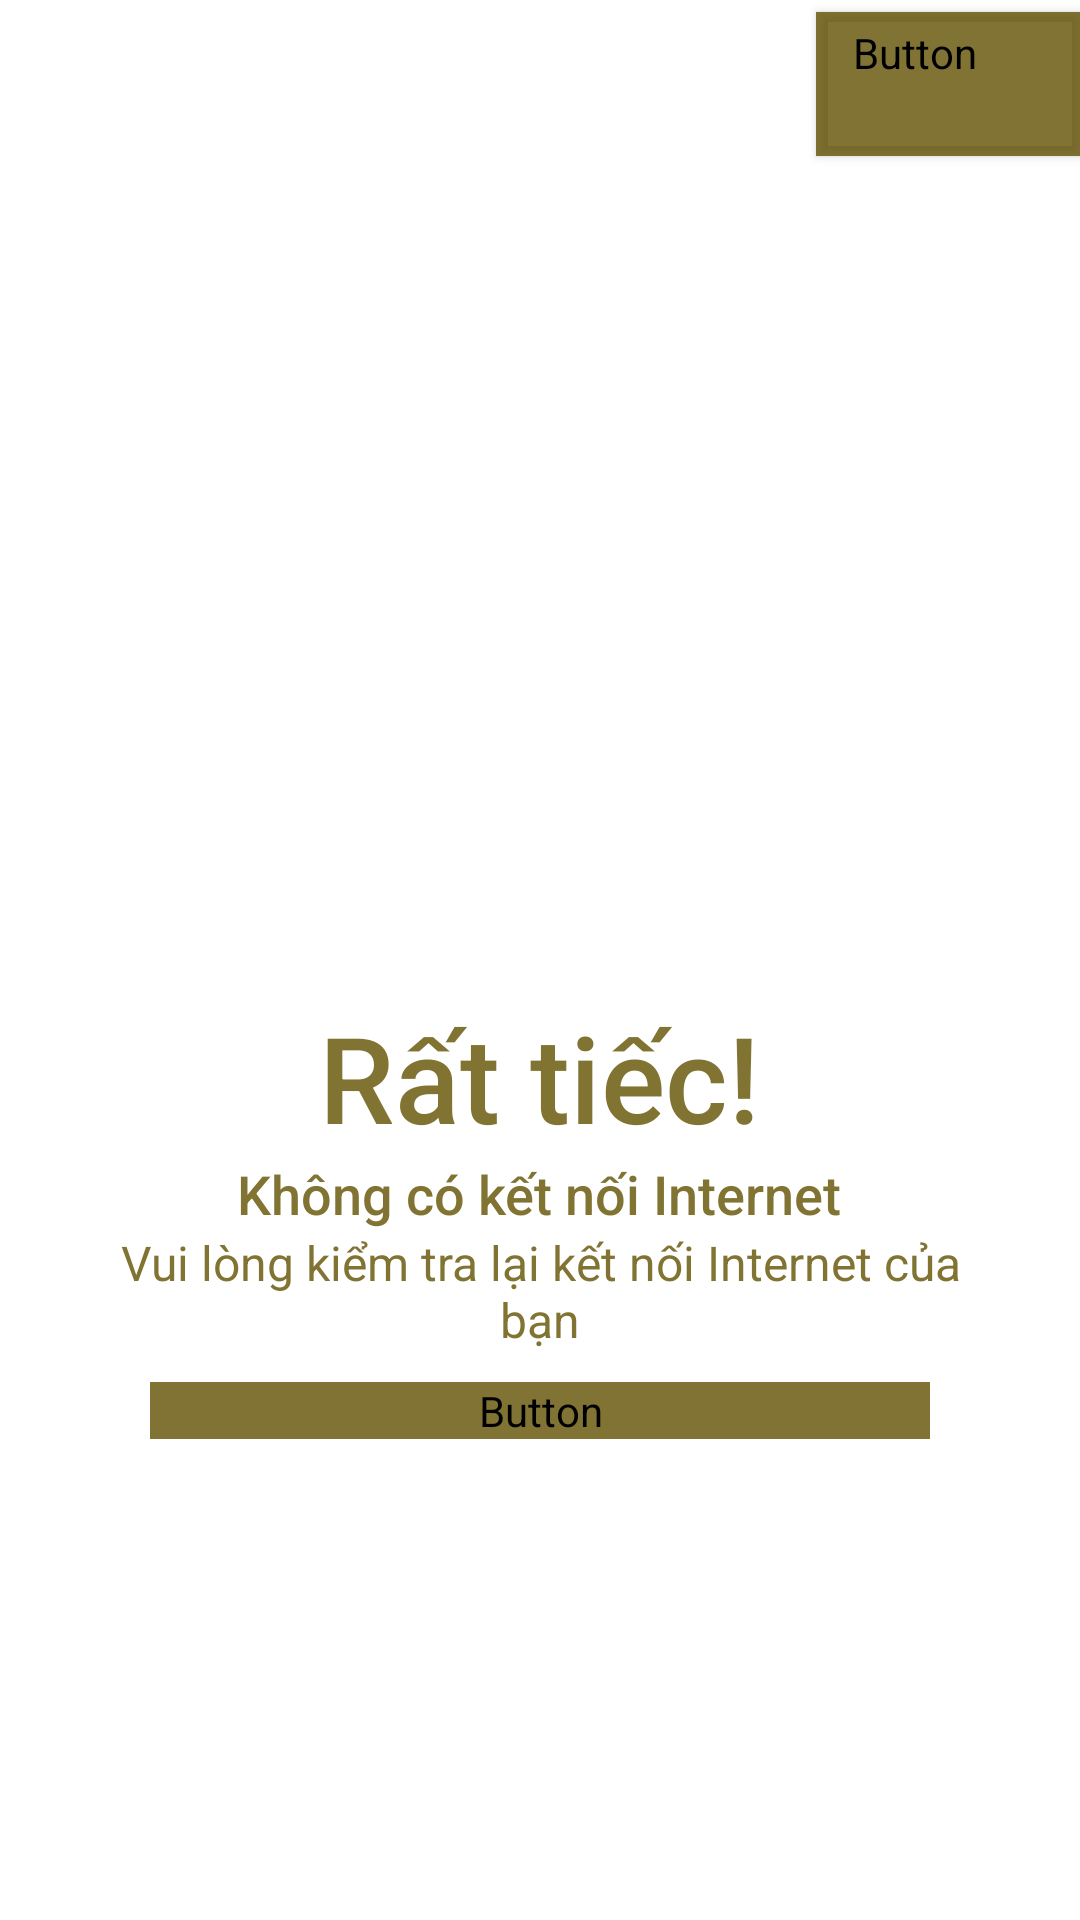

Write the Android layout XML for this screen, with the resource values it uses.
<!-- AndroidManifest.xml: application theme Theme.MobileApp -->
<!-- res/layout/dialog_check_internet.xml -->
<?xml version="1.0" encoding="utf-8"?>
<LinearLayout xmlns:android="http://schemas.android.com/apk/res/android"
    xmlns:app="http://schemas.android.com/apk/res-auto"
    android:layout_width="match_parent"
    android:layout_height="match_parent"
    android:background="@color/white"
    android:gravity="center"
    android:orientation="vertical">

    <Button
        android:id="@+id/btn_close"
        android:layout_marginTop="4dp"
        style="@style/Widget.MaterialComponents.Button.Icon"
        android:layout_width="wrap_content"
        android:layout_height="wrap_content"
        android:layout_gravity="right"
        android:backgroundTint="@color/brown"
        android:fontFamily="@font/montserrat_semibold"
        android:gravity="center"
        android:text="@string/close"
        android:textColor="@color/white"
        app:icon="@drawable/ic_baseline_close_24"
        app:iconGravity="end"
        app:iconTint="@color/white" />

    <LinearLayout
        android:layout_width="match_parent"
        android:layout_height="match_parent"
        android:layout_marginLeft="40dp"
        android:layout_marginRight="40dp"
        android:layout_marginBottom="30dp"
        android:layout_marginTop="10dp"
        android:gravity="center"
        android:orientation="vertical">

        <ImageView
            android:id="@+id/imageView6"
            android:layout_width="150dp"
            android:layout_height="150dp"
            android:src="@drawable/ic_baseline_signal_wifi_off_24"
            app:tint="@color/brown" />

        <TextView
            android:id="@+id/textView10"
            android:layout_width="wrap_content"
            android:layout_height="wrap_content"
            android:fontFamily="sans-serif-medium"
            android:text="@string/oops"
            android:textColor="@color/brown"
            android:textSize="40sp" />

        <TextView
            android:id="@+id/textView13"
            android:layout_width="wrap_content"
            android:layout_height="wrap_content"
            android:fontFamily="sans-serif-medium"
            android:text="@string/no_internet_connection"
            android:textColor="@color/brown"
            android:textSize="18sp" />

        <TextView
            android:id="@+id/textView15"
            android:layout_width="wrap_content"
            android:layout_height="wrap_content"
            android:fontFamily="sans-serif"
            android:gravity="center"
            android:text="@string/check_internet_connection"
            android:textColor="@color/brown"
            android:textSize="16sp" />

        <Button
            android:id="@+id/btn_retry"
            android:layout_width="match_parent"
            android:layout_height="wrap_content"
            android:layout_margin="10dp"
            android:backgroundTint="@color/brown"
            android:fontFamily="@font/montserrat_semibold"
            android:text="@string/retry"
            android:textColor="@color/white"
            android:textSize="20sp" />
    </LinearLayout>
</LinearLayout>
<!-- resources referenced by this layout -->
<resources>
  <color name="brown">#CC615100</color>
  <color name="white">#FFFFFFFF</color>
  <string name="check_internet_connection">Vui lòng kiểm tra lại kết nối Internet của bạn</string>
  <string name="close">Đóng</string>
  
      // module 4
  <string name="no_internet_connection">Không có kết nối Internet</string>
  <string name="oops">Rất tiếc!</string>
  <string name="retry">Thử lại</string>
  <style name="Theme.MobileApp" parent="Base.Theme.MobileApp" />
  <style name="Base.Theme.MobileApp" parent="Theme.Material3.DayNight.NoActionBar">
          
          <item name="colorPrimary">@color/my_primary</item>
          <item name="android:textColor">@color/white</item>
          <item name="android:iconTint">@android:color/black</item>
          <item name="android:editTextColor">@android:color/black</item>
          <item name="android:textColorHint">@android:color/darker_gray</item>
  
          <item name="android:statusBarColor">@color/teal_700</item>
  
          <item name="android:windowIsTranslucent">true</item>
      </style>
  <color name="my_primary">#FF007FFF</color>
  <color name="teal_700">#FF018786</color>
</resources>
